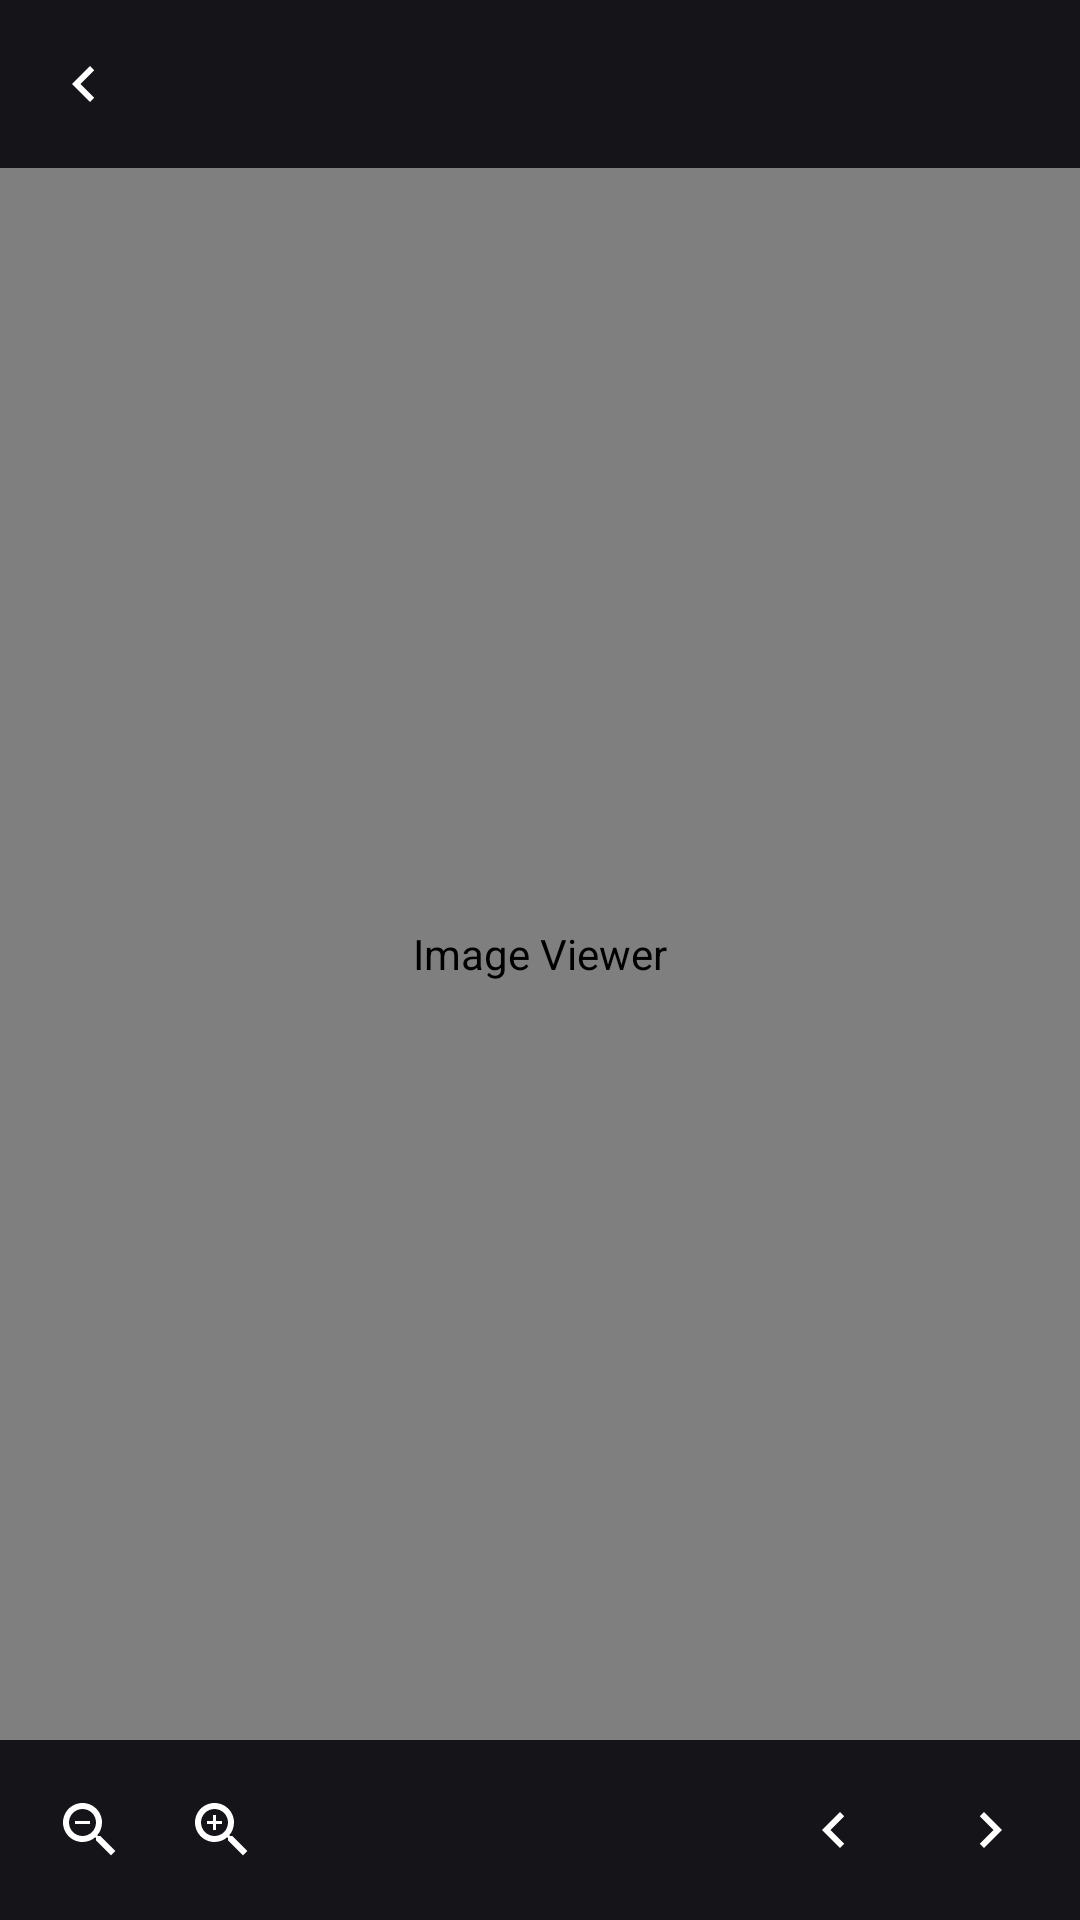

This screen was rendered from an Android layout file. Write that file and the resources it references.
<!-- AndroidManifest.xml: application theme Theme.CypherDocs -->
<!-- res/layout/activity_image_viewer.xml -->
<?xml version="1.0" encoding="utf-8"?>
<LinearLayout xmlns:android="http://schemas.android.com/apk/res/android"
    xmlns:app="http://schemas.android.com/apk/res-auto"
    android:layout_width="match_parent"
    android:layout_height="match_parent"
    android:orientation="vertical"
    android:background="@color/cypher_ink">

    <androidx.appcompat.widget.Toolbar
        android:id="@+id/toolbar"
        android:layout_width="match_parent"
        android:layout_height="?attr/actionBarSize"
        android:background="@color/cypher_ink"
        app:titleTextColor="@color/cypher_paper"
        app:navigationIcon="@drawable/ic_prev"/>

    <FrameLayout
        android:layout_width="match_parent"
        android:layout_height="0dp"
        android:layout_weight="1"
        android:background="@color/black">

        <com.prvthmpcypher.cypherdocs.widget.ZoomableImageView
            android:id="@+id/zoomable_image_view"
            android:layout_width="match_parent"
            android:layout_height="match_parent"
            android:contentDescription="@string/title_image_viewer"
            android:scaleType="matrix"/>

        <ProgressBar
            android:id="@+id/progress_bar"
            style="?android:attr/progressBarStyleLarge"
            android:layout_width="wrap_content"
            android:layout_height="wrap_content"
            android:layout_gravity="center"
            android:visibility="gone"/>
    </FrameLayout>

    <LinearLayout
        android:layout_width="match_parent"
        android:layout_height="wrap_content"
        android:orientation="horizontal"
        android:gravity="center_vertical"
        android:background="@color/cypher_ink"
        android:padding="8dp">

        <ImageButton
            android:id="@+id/button_zoom_out"
            android:layout_width="44dp"
            android:layout_height="44dp"
            android:background="?attr/selectableItemBackgroundBorderless"
            android:src="@drawable/ic_zoom_out"
            android:contentDescription="@string/action_zoom_out"/>

        <ImageButton
            android:id="@+id/button_zoom_in"
            android:layout_width="44dp"
            android:layout_height="44dp"
            android:background="?attr/selectableItemBackgroundBorderless"
            android:src="@drawable/ic_zoom_in"
            android:contentDescription="@string/action_zoom_in"/>

        <View
            android:layout_width="0dp"
            android:layout_height="1dp"
            android:layout_weight="1"/>

        <ImageButton
            android:id="@+id/button_prev_file"
            android:layout_width="44dp"
            android:layout_height="44dp"
            android:background="?attr/selectableItemBackgroundBorderless"
            android:src="@drawable/ic_prev"
            android:contentDescription="@string/action_prev"/>

        <TextView
            android:id="@+id/text_page_indicator"
            android:layout_width="wrap_content"
            android:layout_height="wrap_content"
            android:textColor="@color/cypher_paper"
            android:textSize="13sp"
            android:layout_marginStart="4dp"
            android:layout_marginEnd="4dp"/>

        <ImageButton
            android:id="@+id/button_next_file"
            android:layout_width="44dp"
            android:layout_height="44dp"
            android:background="?attr/selectableItemBackgroundBorderless"
            android:src="@drawable/ic_next"
            android:contentDescription="@string/action_next"/>
    </LinearLayout>
</LinearLayout>
<!-- resources referenced by this layout -->
<resources>
  <color name="black">#000000</color>
  <color name="cypher_ink">#141419</color>
  <color name="cypher_paper">#F7F4EC</color>
  <!-- drawable ic_next (drawable) -->
  <vector xmlns:android="http://schemas.android.com/apk/res/android"
      android:width="24dp" android:height="24dp" android:viewportWidth="24" android:viewportHeight="24">
      <path android:fillColor="@android:color/white" android:pathData="M8.59,16.59L13.17,12 8.59,7.41 10,6l6,6 -6,6z"/>
  </vector>
  <!-- drawable ic_prev (drawable) -->
  <vector xmlns:android="http://schemas.android.com/apk/res/android"
      android:width="24dp" android:height="24dp" android:viewportWidth="24" android:viewportHeight="24">
      <path android:fillColor="@android:color/white" android:pathData="M15.41,7.41L14,6l-6,6 6,6 1.41,-1.41L10.83,12z"/>
  </vector>
  <!-- drawable ic_zoom_in (drawable) -->
  <vector xmlns:android="http://schemas.android.com/apk/res/android"
      android:width="24dp" android:height="24dp" android:viewportWidth="24" android:viewportHeight="24">
      <path android:fillColor="@android:color/white"
          android:pathData="M15.5,14h-0.79l-0.28,-0.27C15.41,12.59 16,11.11 16,9.5 16,5.91 13.09,3 9.5,3S3,5.91 3,9.5 5.91,16 9.5,16c1.61,0 3.09,-0.59 4.23,-1.57l0.27,0.28v0.79l5,4.99L20.49,19l-4.99,-5zM9.5,14C7.01,14 5,11.99 5,9.5S7.01,5 9.5,5 14,7.01 14,9.5 11.99,14 9.5,14z"/>
      <path android:fillColor="@android:color/white"
          android:pathData="M12,10h-2v2H9v-2H7V9h2V7h1v2h2z"/>
  </vector>
  <!-- drawable ic_zoom_out (drawable) -->
  <vector xmlns:android="http://schemas.android.com/apk/res/android"
      android:width="24dp" android:height="24dp" android:viewportWidth="24" android:viewportHeight="24">
      <path android:fillColor="@android:color/white"
          android:pathData="M15.5,14h-0.79l-0.28,-0.27C15.41,12.59 16,11.11 16,9.5 16,5.91 13.09,3 9.5,3S3,5.91 3,9.5 5.91,16 9.5,16c1.61,0 3.09,-0.59 4.23,-1.57l0.27,0.28v0.79l5,4.99L20.49,19l-4.99,-5zM9.5,14C7.01,14 5,11.99 5,9.5S7.01,5 9.5,5 14,7.01 14,9.5 11.99,14 9.5,14z"/>
      <path android:fillColor="@android:color/white" android:pathData="M7,9h5v1H7z"/>
  </vector>
  <string name="action_next">Next</string>
  <string name="action_prev">Previous</string>
  <string name="action_zoom_in">Zoom in</string>
  <string name="action_zoom_out">Zoom out</string>
  <string name="title_image_viewer">Image Viewer</string>
  <style name="Theme.CypherDocs" parent="Theme.MaterialComponents.DayNight.NoActionBar">
          <item name="colorPrimary">@color/cypher_ink</item>
          <item name="colorPrimaryDark">@color/cypher_ink</item>
          <item name="colorAccent">@color/cypher_amber</item>
          <item name="colorSecondary">@color/cypher_amber</item>
          <item name="android:statusBarColor">@color/cypher_ink</item>
          <item name="android:windowBackground">@color/cypher_paper</item>
          <item name="android:navigationBarColor" tools:targetApi="21">@color/cypher_ink</item>
      </style>
  <color name="cypher_amber">#F2A93B</color>
</resources>
